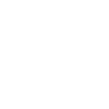
t = 0.00 s
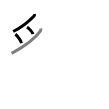
t = 3.50 s
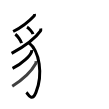
t = 6.75 s
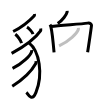
t = 10.25 s
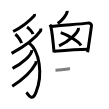
t = 13.50 s
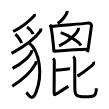
t = 17.00 s

The animated SVG that drew these frames (rendered in a browser with its animation timeline set to each time). Animation: 17 SMIL elements (animate=17); one cycle of 17.00 s.

<svg width="109px" height="109px" viewBox="0 0 px 109px" xmlns="http://www.w3.org/2000/svg" xmlns:xlink="http://www.w3.org/1999/xlink" xml:space="preserve" version="1.1"  baseProfile="full">
<path d="M34.41,14c0.06,0.41,0.28,1.23-0.11,1.65C30.25,20,22,27,13.15,31.48" style="fill:none;stroke:black;stroke-width:3;opacity:0">
  <animate attributeType="CSS" attributeName="opacity" from="0" to="1" begin="0s" dur="1s" repeatCount="0" fill="freeze" />
</path>
<path d="M15.31,34.23c2.19,1.57,5.66,6.47,6.2,8.92" style="fill:none;stroke:black;stroke-width:3;opacity:0">
  <animate attributeType="CSS" attributeName="opacity" from="0" to="1" begin="1s" dur="1s" repeatCount="0" fill="freeze" />
</path>
<path d="M26.99,27.17c2.11,1.22,5.45,5,5.97,6.89" style="fill:none;stroke:black;stroke-width:3;opacity:0">
  <animate attributeType="CSS" attributeName="opacity" from="0" to="1" begin="2s" dur="1s" repeatCount="0" fill="freeze" />
</path>
<path d="M40.68,28.51c0.08,0.59,0.3,1.69-0.16,2.35C35.75,37.75,27,45,11.61,53.36" style="fill:none;stroke:black;stroke-width:3;opacity:0">
  <animate attributeType="CSS" attributeName="opacity" from="0" to="1" begin="3s" dur="1s" repeatCount="0" fill="freeze" />
</path>
<path d="M28.94,42.92C39.5,51,43.27,74.31,35.96,92.35c-4.26,10.52-8.51,0.96-9.61,0.05" style="fill:none;stroke:black;stroke-width:3;opacity:0">
  <animate attributeType="CSS" attributeName="opacity" from="0" to="1" begin="4s" dur="1s" repeatCount="0" fill="freeze" />
</path>
<path d="M31.61,50.17c0.05,0.43,0.11,1.11-0.11,1.72c-1.3,3.64-8.75,11.62-18.96,16.51" style="fill:none;stroke:black;stroke-width:3;opacity:0">
  <animate attributeType="CSS" attributeName="opacity" from="0" to="1" begin="5s" dur="1s" repeatCount="0" fill="freeze" />
</path>
<path d="M35.9,61.14c0.07,0.59,0.29,1.6-0.13,2.37c-3.1,5.67-11.53,15.18-23.52,22.68" style="fill:none;stroke:black;stroke-width:3;opacity:0">
  <animate attributeType="CSS" attributeName="opacity" from="0" to="1" begin="6s" dur="1s" repeatCount="0" fill="freeze" />
</path>
<path d="M67.14,10.89c0.03,0.3,0.06,0.77-0.05,1.19c-0.64,2.52-4.33,8.04-9.38,11.43" style="fill:none;stroke:black;stroke-width:3;opacity:0">
  <animate attributeType="CSS" attributeName="opacity" from="0" to="1" begin="7s" dur="1s" repeatCount="0" fill="freeze" />
</path>
<path d="M49.99,24.61c0.28,0.47,0.75,1.61,0.9,2.2c1.25,4.87,2.39,16.58,3.16,25.66" style="fill:none;stroke:black;stroke-width:3;opacity:0">
  <animate attributeType="CSS" attributeName="opacity" from="0" to="1" begin="8s" dur="1s" repeatCount="0" fill="freeze" />
</path>
<path d="M50.82,26.48c9.67-1.23,29.59-2.31,36.81-3.34c2.65-0.38,4.01,0.96,3.87,2.3c-0.5,4.91-2.66,18.69-3.87,26.89" style="fill:none;stroke:black;stroke-width:3;opacity:0">
  <animate attributeType="CSS" attributeName="opacity" from="0" to="1" begin="9s" dur="1s" repeatCount="0" fill="freeze" />
</path>
<path d="M78.39,27.93c0.05,0.42,0.12,1.1-0.11,1.7c-1.32,3.59-8.89,11.48-19.24,16.31" style="fill:none;stroke:black;stroke-width:3;opacity:0">
  <animate attributeType="CSS" attributeName="opacity" from="0" to="1" begin="10s" dur="1s" repeatCount="0" fill="freeze" />
</path>
<path d="M60.75,32.65c7.12,2.26,18.4,9.3,20.18,12.81" style="fill:none;stroke:black;stroke-width:3;opacity:0">
  <animate attributeType="CSS" attributeName="opacity" from="0" to="1" begin="11s" dur="1s" repeatCount="0" fill="freeze" />
</path>
<path d="M54.09,51.14c6.96-0.52,22.53-1.68,33.54-1.94" style="fill:none;stroke:black;stroke-width:3;opacity:0">
  <animate attributeType="CSS" attributeName="opacity" from="0" to="1" begin="12s" dur="1s" repeatCount="0" fill="freeze" />
</path>
<path d="M55.47,70.37c3.96-0.31,8.94-0.92,12.39-1.45c1.01-0.15,1.66-0.15,2.17-0.06" style="fill:none;stroke:black;stroke-width:3;opacity:0">
  <animate attributeType="CSS" attributeName="opacity" from="0" to="1" begin="13s" dur="1s" repeatCount="0" fill="freeze" />
</path>
<path d="M53,58.43c0.71,0.56,1.33,1.66,1.33,2.43c0,2.11-0.23,27.88-0.23,31.16c0,2.76-0.12,3.57,2.87,1.58c3.53-2.35,8.28-5.6,11.36-7.29" style="fill:none;stroke:black;stroke-width:3;opacity:0">
  <animate attributeType="CSS" attributeName="opacity" from="0" to="1" begin="14s" dur="1s" repeatCount="0" fill="freeze" />
</path>
<path d="M93.56,61.77c0.2,0.6,0.06,2.52-0.83,3.17c-2.48,1.81-9.27,7.87-15.23,11.15" style="fill:none;stroke:black;stroke-width:3;opacity:0">
  <animate attributeType="CSS" attributeName="opacity" from="0" to="1" begin="15s" dur="1s" repeatCount="0" fill="freeze" />
</path>
<path d="M73.16,56.5c0.83,0.59,1.54,2.54,1.54,3.29c0,1.97,0.1,25.39,0.1,27.71c0,8,1.2,9.33,10.76,9.33c8.44,0,10.75-0.58,10.75-8.57" style="fill:none;stroke:black;stroke-width:3;opacity:0">
  <animate attributeType="CSS" attributeName="opacity" from="0" to="1" begin="16s" dur="1s" repeatCount="0" fill="freeze" />
</path>
</svg>
